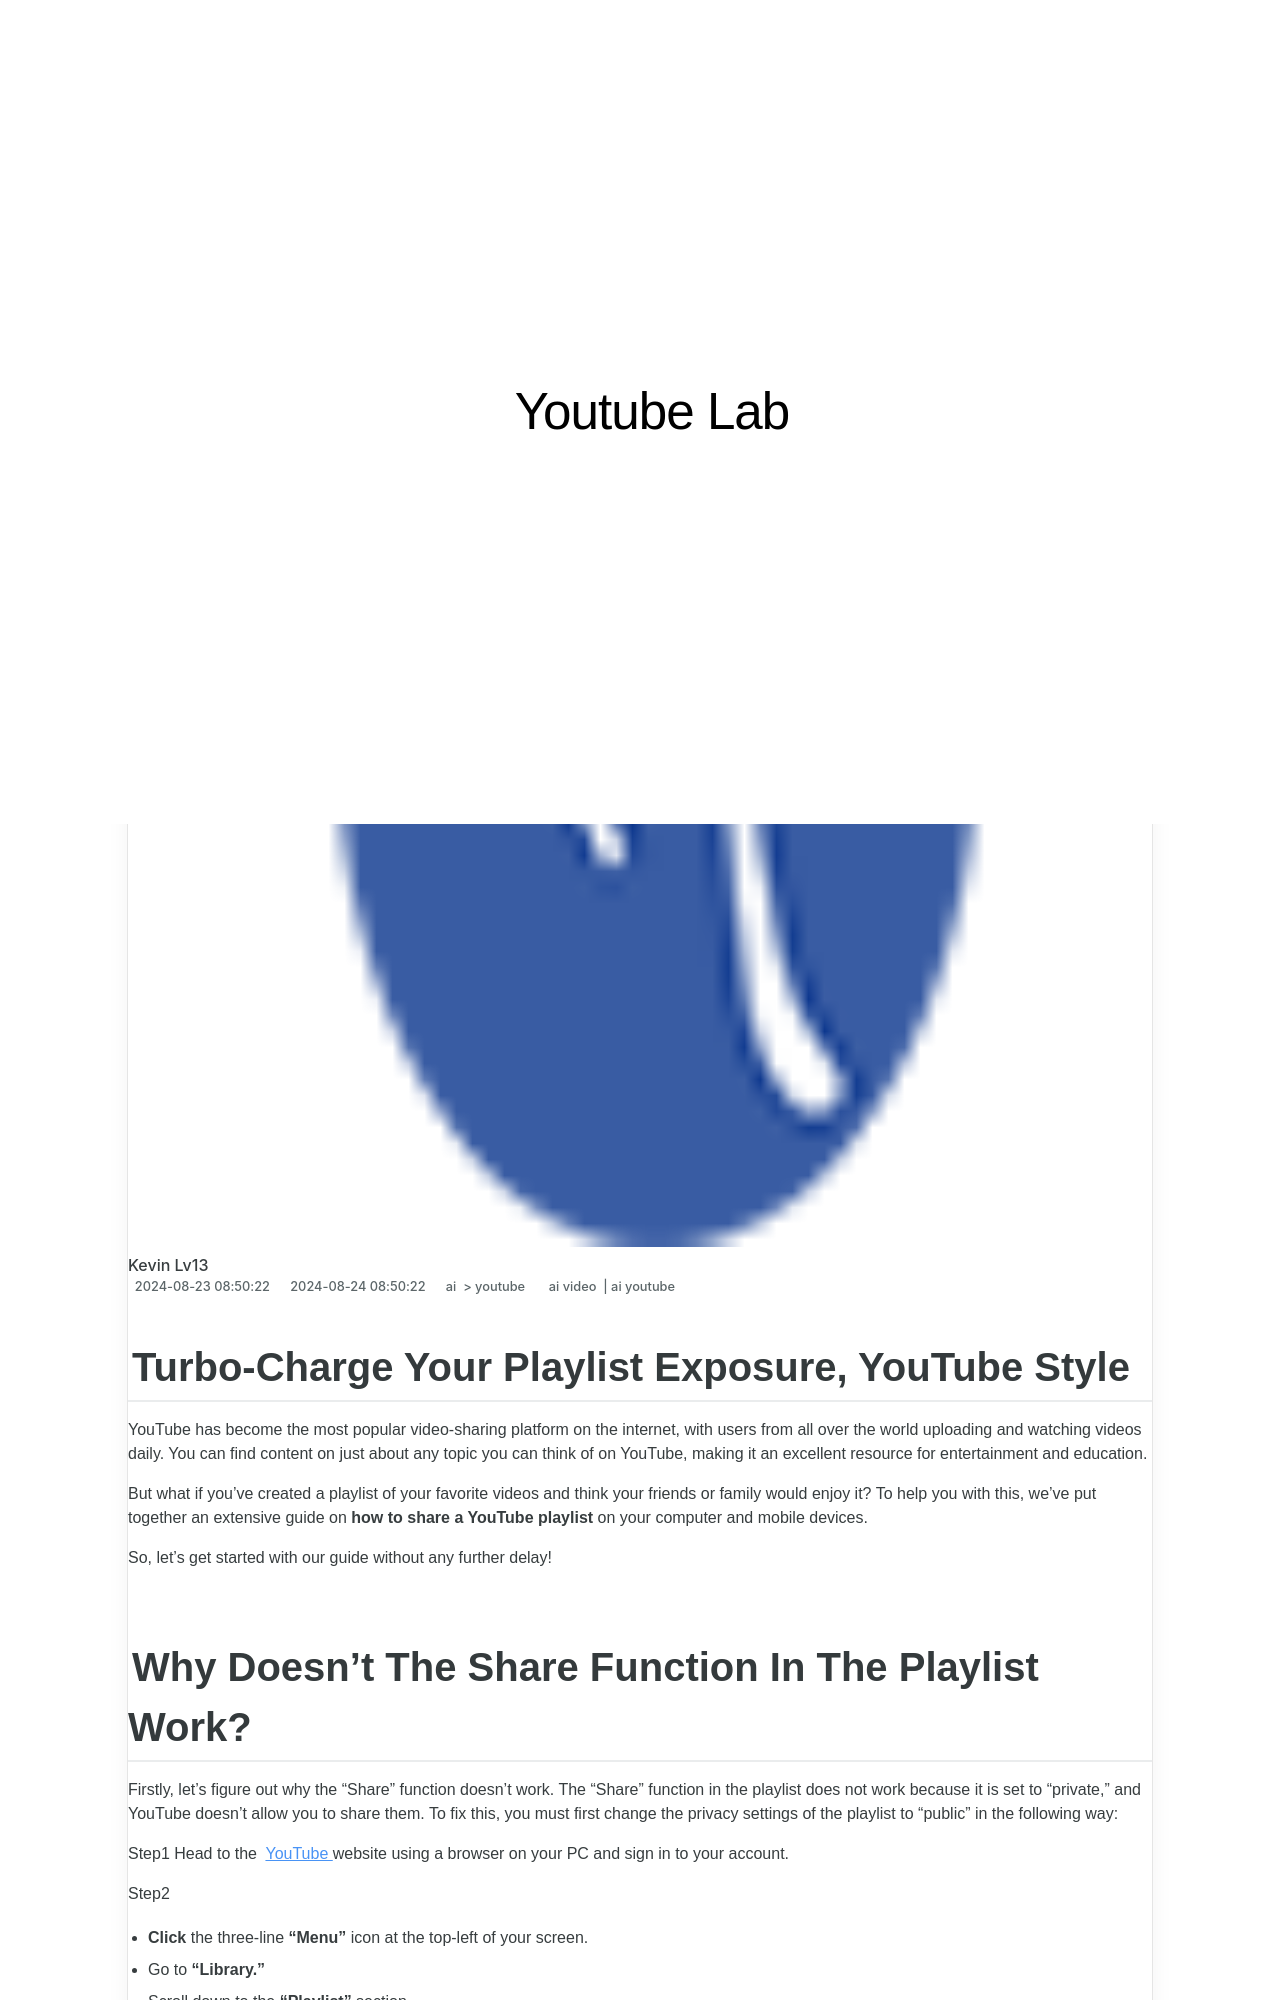

repository: techidaily/site-youtube-lab · page: -charge-your-playlist-exposure-youtube-style-for-2024/index.html · generator: jekyll

---
title: "\"Turbo-Charge Your Playlist Exposure, YouTube Style for 2024\""
date: 2024-08-23T08:50:22.524Z
updated: 2024-08-24T08:50:22.524Z
tags:
  - ai video
  - ai youtube
categories:
  - ai
  - youtube
description: "\"This Article Describes Turbo-Charge Your Playlist Exposure, YouTube Style for 2024\""
excerpt: "\"This Article Describes Turbo-Charge Your Playlist Exposure, YouTube Style for 2024\""
keywords: "Playlist Boosting,YouYuTube Traction,Listenership Growth,Video Content Visibility,Audio Expansion,Stream Popularity,View Engagement Boost"
thumbnail: https://thmb.techidaily.com/cb7e8a3ea1400b28d57368d581f169474fb4983f5389a6a0053ebe83f3cfd779.jpg
---

## Turbo-Charge Your Playlist Exposure, YouTube Style

YouTube has become the most popular video-sharing platform on the internet, with users from all over the world uploading and watching videos daily. You can find content on just about any topic you can think of on YouTube, making it an excellent resource for entertainment and education.

But what if you've created a playlist of your favorite videos and think your friends or family would enjoy it? To help you with this, we've put together an extensive guide on **how to** **share a YouTube playlist** on your computer and mobile devices.

So, let's get started with our guide without any further delay!
